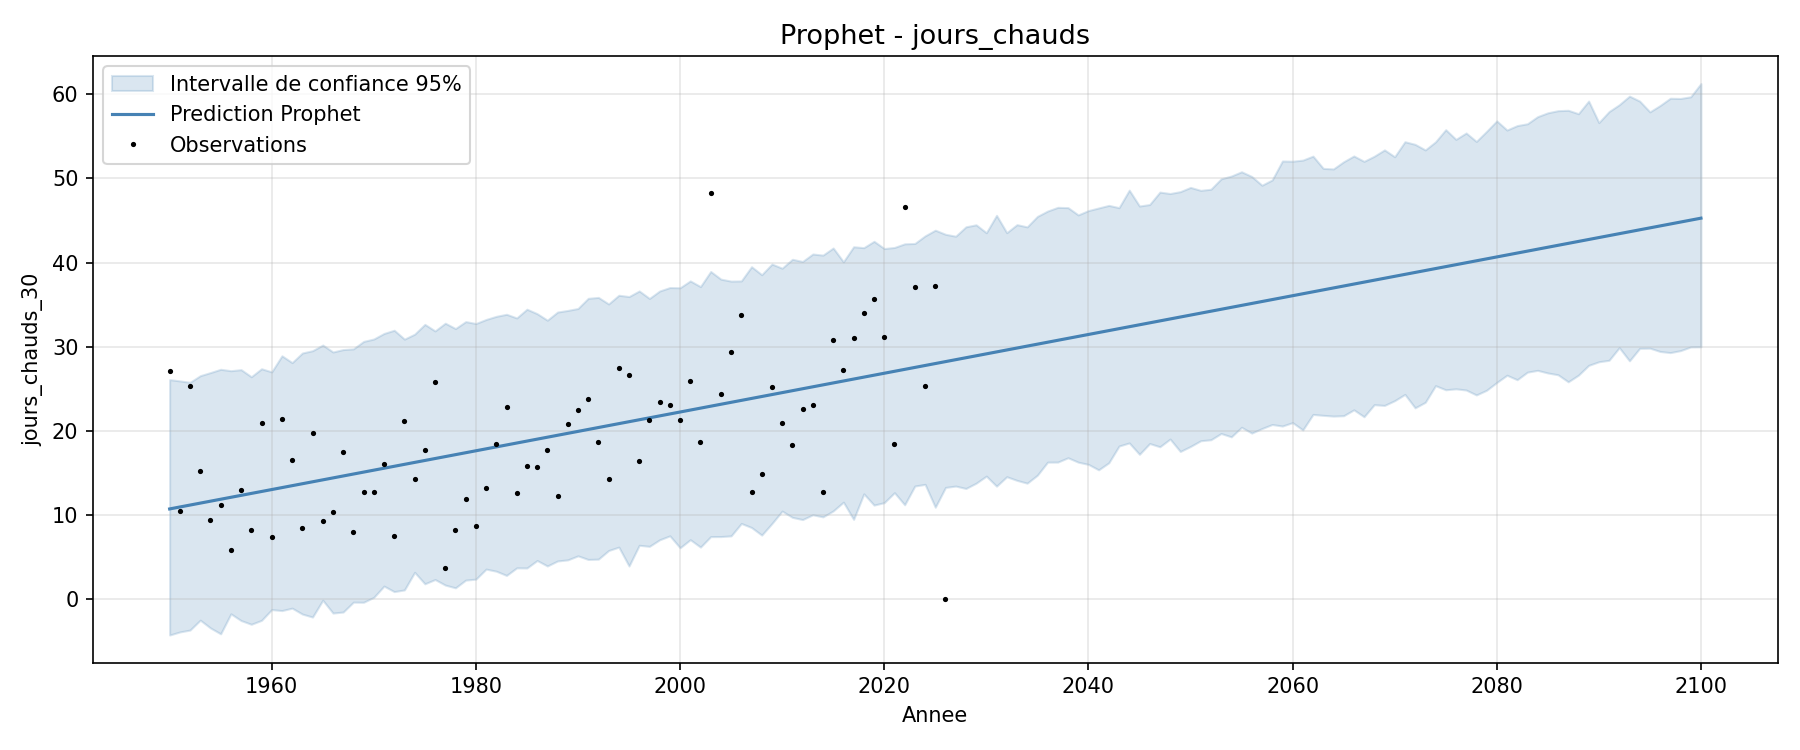

The table this chart was drawn from, first rows:
ds, annee, yhat, yhat_lower, yhat_upper
1950-01-01, 1950, 10.75, -4.221, 26.11
1951-01-01, 1951, 10.98, -3.856, 25.96
1952-01-01, 1952, 11.21, -3.631, 25.79
1953-01-01, 1953, 11.44, -2.457, 26.58
1954-01-01, 1954, 11.67, -3.384, 26.95
1955-01-01, 1955, 11.9, -4.079, 27.33
1956-01-01, 1956, 12.13, -1.704, 27.17
1957-01-01, 1957, 12.36, -2.505, 27.29
1958-01-01, 1958, 12.59, -2.945, 26.45
1959-01-01, 1959, 12.82, -2.48, 27.4
1960-01-01, 1960, 13.05, -1.201, 27.03
1961-01-01, 1961, 13.28, -1.32, 28.94
1962-01-01, 1962, 13.51, -1.031, 28.13
1963-01-01, 1963, 13.74, -1.734, 29.27
1964-01-01, 1964, 13.97, -2.089, 29.54
1965-01-01, 1965, 14.21, -0.09062, 30.22
1966-01-01, 1966, 14.44, -1.613, 29.39
1967-01-01, 1967, 14.67, -1.49, 29.68
1968-01-01, 1968, 14.9, -0.3157, 29.76
1969-01-01, 1969, 15.13, -0.3304, 30.65
1970-01-01, 1970, 15.36, 0.2577, 30.93
1971-01-01, 1971, 15.59, 1.589, 31.59
1972-01-01, 1972, 15.82, 0.9343, 31.97
1973-01-01, 1973, 16.05, 1.135, 30.92
1974-01-01, 1974, 16.28, 3.223, 31.51
1975-01-01, 1975, 16.51, 1.862, 32.67
1976-01-01, 1976, 16.74, 2.369, 31.89
1977-01-01, 1977, 16.97, 1.71, 32.81
1978-01-01, 1978, 17.2, 1.383, 32.17
1979-01-01, 1979, 17.43, 2.302, 33
1980-01-01, 1980, 17.66, 2.415, 32.77
1981-01-01, 1981, 17.89, 3.606, 33.25
1982-01-01, 1982, 18.12, 3.356, 33.63
1983-01-01, 1983, 18.35, 2.856, 33.87
1984-01-01, 1984, 18.58, 3.755, 33.43
1985-01-01, 1985, 18.81, 3.742, 34.47
1986-01-01, 1986, 19.04, 4.627, 33.94
1987-01-01, 1987, 19.27, 3.978, 33.17
1988-01-01, 1988, 19.5, 4.572, 34.14
1989-01-01, 1989, 19.73, 4.703, 34.33
1990-01-01, 1990, 19.96, 5.182, 34.56
1991-01-01, 1991, 20.19, 4.752, 35.76
1992-01-01, 1992, 20.42, 4.79, 35.87
1993-01-01, 1993, 20.65, 5.814, 35.1
1994-01-01, 1994, 20.88, 6.22, 36.13
1995-01-01, 1995, 21.11, 3.973, 35.97
1996-01-01, 1996, 21.34, 6.436, 36.64
1997-01-01, 1997, 21.57, 6.31, 35.75
1998-01-01, 1998, 21.8, 7.088, 36.63
1999-01-01, 1999, 22.03, 7.558, 37.04
2000-01-01, 2000, 22.26, 6.14, 37.02
2001-01-01, 2001, 22.49, 7.099, 37.83
2002-01-01, 2002, 22.72, 6.219, 37.16
2003-01-01, 2003, 22.95, 7.465, 38.95
2004-01-01, 2004, 23.18, 7.47, 38.04
2005-01-01, 2005, 23.41, 7.554, 37.81
2006-01-01, 2006, 23.64, 9.028, 37.83
2007-01-01, 2007, 23.87, 8.545, 39.52
2008-01-01, 2008, 24.1, 7.645, 38.57
2009-01-01, 2009, 24.33, 9.023, 39.83
... 91 more rows
